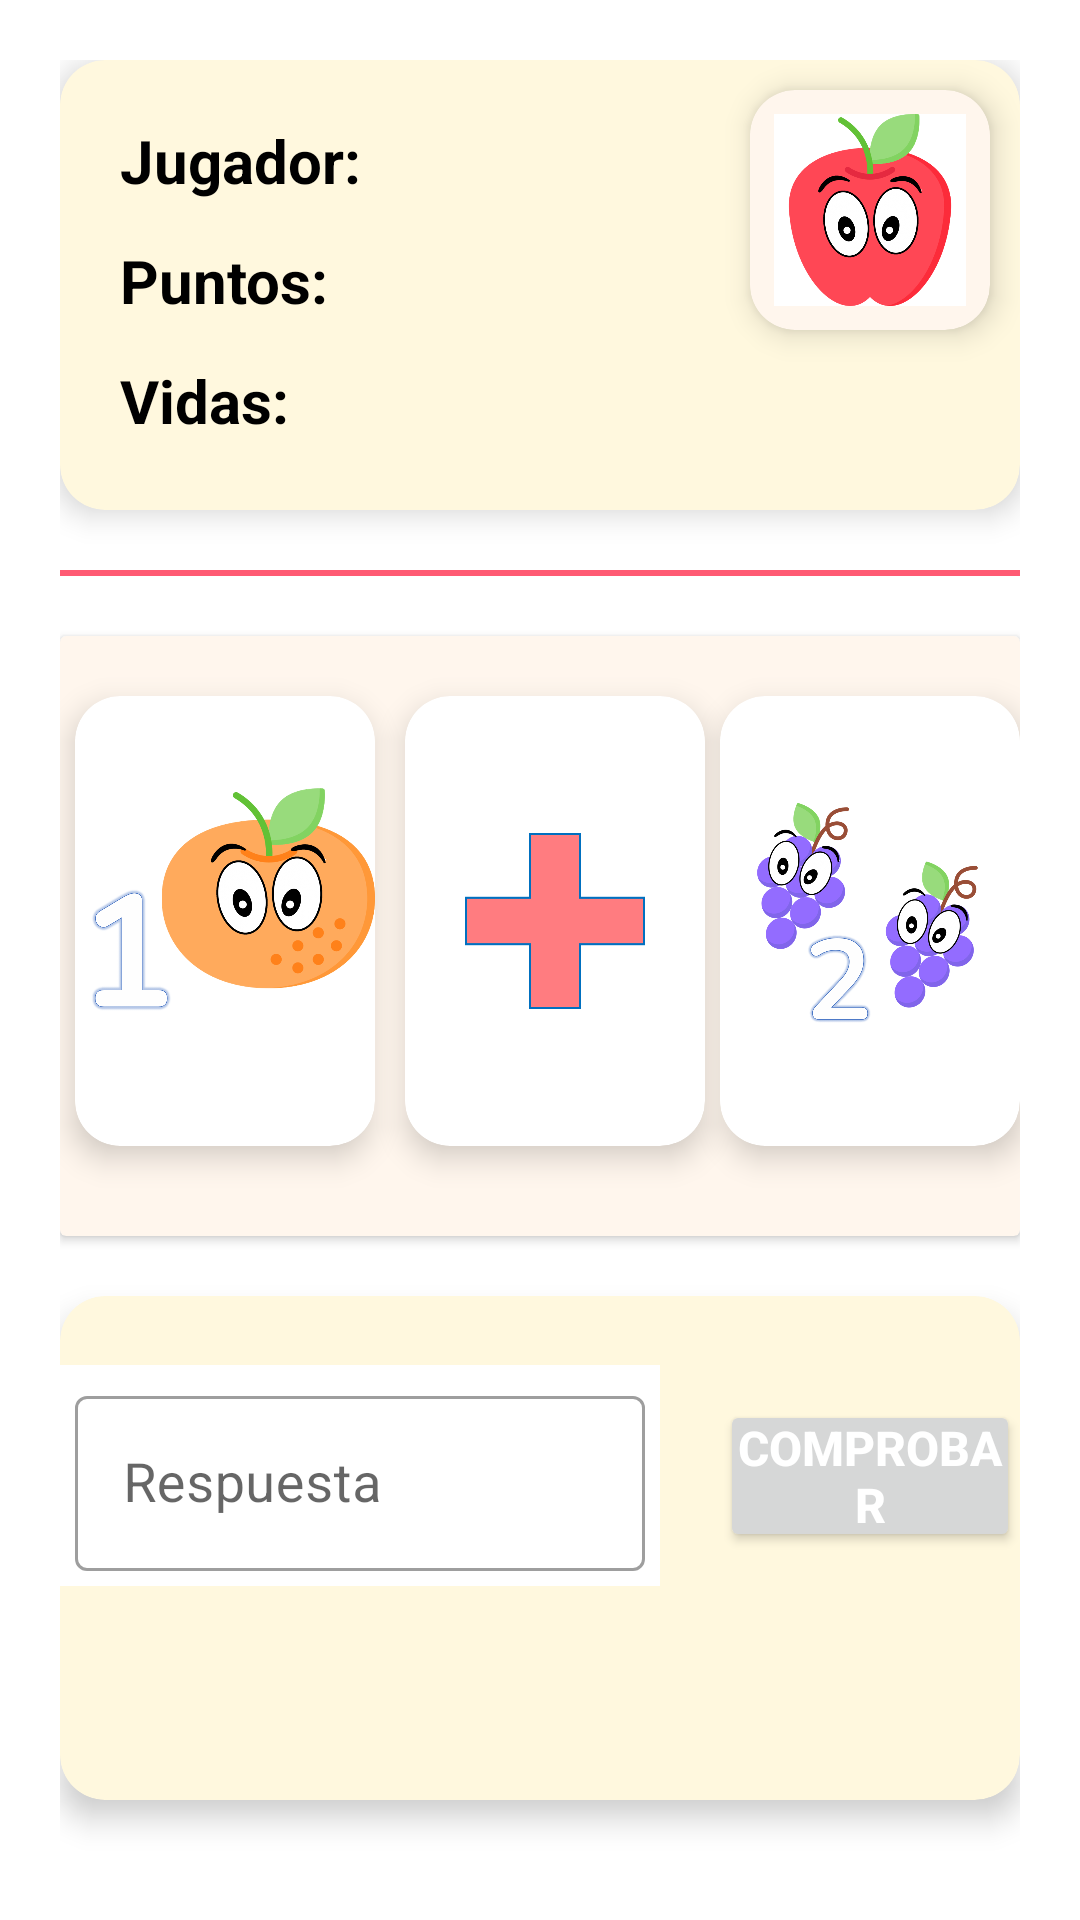

The Android layout XML behind this screen, and the referenced resources:
<!-- AndroidManifest.xml: application theme Theme.JuegoSumaFrutas -->
<!-- res/layout/activity_juego.xml -->
<?xml version="1.0" encoding="utf-8"?>
<LinearLayout xmlns:android="http://schemas.android.com/apk/res/android"
    xmlns:app="http://schemas.android.com/apk/res-auto"
    xmlns:tools="http://schemas.android.com/tools"
    android:layout_width="match_parent"
    android:layout_height="match_parent"
    android:orientation="vertical"
    android:padding="20dp"
    tools:context=".Juego">

    <androidx.cardview.widget.CardView
        xmlns:card_view="http://schemas.android.com/apk/res-auto"
        android:backgroundTint="@color/ic_launcher_background"
        card_view:cardElevation="6dp"
        android:layout_marginBottom="20dp"
        android:layout_width="match_parent"
        android:layout_height="150dp"
        card_view:cardCornerRadius="15dp">

        <androidx.cardview.widget.CardView
            xmlns:card_view="http://schemas.android.com/apk/res-auto"
            android:layout_gravity="right"
            card_view:cardElevation="6dp"
            android:backgroundTint="@color/colorCrema"
            android:layout_width="80dp"
            android:layout_height="80dp"
            android:layout_marginTop="10dp"
            android:layout_marginRight="10dp"
            card_view:cardCornerRadius="15dp">

            <ImageView
                android:layout_width="64dp"
                android:layout_height="64dp"
                android:background="@color/white"
                android:src="@drawable/manzana"
                android:layout_gravity="center"
                android:id="@+id/avatar"/>
        </androidx.cardview.widget.CardView>

        <TextView
            android:layout_width="280dp"
            android:layout_height="wrap_content"
            android:padding="20dp"
            android:textSize="20dp"
            android:textColor="@color/black"
            android:textStyle="bold"
            android:text="Jugador: "
            android:id="@+id/txtJugador"/>

        <TextView
            android:layout_width="match_parent"
            android:layout_height="wrap_content"
            android:padding="20dp"
            android:layout_marginTop="40dp"
            android:textSize="20dp"
            android:textColor="@color/black"
            android:textStyle="bold"
            android:text="Puntos: "
            android:id="@+id/txtPuntos"/>

        <TextView
            android:layout_width="match_parent"
            android:layout_height="wrap_content"
            android:layout_marginTop="80dp"
            android:padding="20dp"
            android:textSize="20dp"
            android:textColor="@color/black"
            android:textStyle="bold"
            android:text="Vidas: "
            android:id="@+id/txtVidas"/>

        <ImageView
            android:layout_width="wrap_content"
            android:layout_height="wrap_content"
            android:layout_marginLeft="90dp"
            android:layout_marginBottom="20dp"
            android:layout_gravity="bottom"
            android:src="@drawable/vida"
            android:id="@+id/vida1"/>
        <ImageView
            android:layout_width="wrap_content"
            android:layout_height="wrap_content"
            android:layout_marginLeft="130dp"
            android:layout_marginBottom="20dp"
            android:layout_gravity="bottom"
            android:src="@drawable/vida"
            android:id="@+id/vida2"/>
        <ImageView
            android:layout_width="wrap_content"
            android:layout_height="wrap_content"
            android:layout_marginLeft="170dp"
            android:layout_marginBottom="20dp"
            android:layout_gravity="bottom"
            android:src="@drawable/vida"
            android:id="@+id/vida3"/>
    </androidx.cardview.widget.CardView>

    <LinearLayout
        android:layout_width="match_parent"
        android:layout_height="2dp"
        android:background="@color/purple_500"
        android:orientation="vertical"/>

    <androidx.cardview.widget.CardView
        xmlns:card_view="http://schemas.android.com/apk/res-auto"
        android:layout_width="match_parent"
        android:layout_height="200dp"
        android:layout_marginTop="20dp"
        android:layout_gravity="center"
        android:backgroundTint="@color/colorCrema"
        android:layout_marginBottom="20dp">

        <androidx.cardview.widget.CardView
            xmlns:card_view="http://schemas.android.com/apk/res-auto"
            android:layout_gravity="top|left"
            card_view:cardElevation="6dp"
            android:layout_marginLeft="5dp"
            android:layout_marginTop="20dp"
            android:layout_width="100dp"
            android:layout_height="150dp"
            card_view:cardCornerRadius="15dp">

            <ImageView
                android:layout_width="match_parent"
                android:layout_height="match_parent"
                android:src="@drawable/uno"
                android:id="@+id/icono1"/>
        </androidx.cardview.widget.CardView>

        <androidx.cardview.widget.CardView
            xmlns:card_view="http://schemas.android.com/apk/res-auto"
            android:layout_gravity="top|center"
            card_view:cardElevation="6dp"
            android:layout_marginLeft="5dp"
            android:layout_marginTop="20dp"
            android:layout_width="100dp"
            android:layout_height="150dp"
            card_view:cardCornerRadius="15dp">

            <ImageView
                android:layout_width="match_parent"
                android:layout_height="match_parent"
                android:scaleX="0.6"
                android:scaleY="0.6"
                android:src="@drawable/suma"
                android:id="@+id/operador"/>
        </androidx.cardview.widget.CardView>

        <androidx.cardview.widget.CardView
            xmlns:card_view="http://schemas.android.com/apk/res-auto"
            android:layout_gravity="top|right"
            card_view:cardElevation="6dp"
            android:layout_marginLeft="5dp"
            android:layout_marginTop="20dp"
            android:layout_width="100dp"
            android:layout_height="150dp"
            card_view:cardCornerRadius="15dp">

            <ImageView
                android:layout_width="match_parent"
                android:layout_height="match_parent"
                android:src="@drawable/dos"
                android:id="@+id/icono2"/>
        </androidx.cardview.widget.CardView>

    </androidx.cardview.widget.CardView>

    <androidx.cardview.widget.CardView
        xmlns:card_view="http://schemas.android.com/apk/res-auto"
        android:backgroundTint="@color/ic_launcher_background"
        card_view:cardElevation="6dp"
        android:layout_marginBottom="20dp"
        android:layout_width="match_parent"
        android:layout_height="match_parent"
        card_view:cardCornerRadius="15dp">

        <LinearLayout
            android:layout_width="match_parent"
            android:layout_height="100dp"
            android:orientation="horizontal">

            <com.google.android.material.textfield.TextInputLayout
                style="@style/Widget.MaterialComponents.TextInputLayout.OutlinedBox"
                android:layout_width="200dp"
                android:layout_height="wrap_content"
                android:layout_marginTop="10dp"
                android:layout_gravity="center"
                android:layout_marginRight="10dp"
                android:background="@color/white"
                android:textAlignment="center"
                android:textColor="@color/white"
                android:hint="Respuesta"
                android:padding="5dp">

                <com.google.android.material.textfield.TextInputEditText
                    android:id="@+id/txtRespuesta"
                    android:layout_width="match_parent"
                    android:layout_height="wrap_content"
                    android:inputType="number"
                    android:textSize="18sp" />
            </com.google.android.material.textfield.TextInputLayout>

            <Button
                android:layout_width="wrap_content"
                android:layout_height="wrap_content"
                android:textSize="16dp"
                android:layout_marginTop="10dp"
                android:layout_gravity="center"
                android:layout_marginLeft="10dp"
                android:padding="5dp"
                android:textColor="@color/white"
                android:textStyle="bold"
                android:text="Comprobar"
                android:id="@+id/comprobar"/>
        </LinearLayout>
    </androidx.cardview.widget.CardView>

</LinearLayout>
<!-- resources referenced by this layout -->
<resources>
  <color name="black">#FF000000</color>
  <color name="colorCrema">#FFF6ED</color>
  <color name="ic_launcher_background">#FFF8DE</color>
  <color name="purple_500">#FF5A73</color>
  <color name="white">#FFFFFFFF</color>
  <!-- drawable dos: png bitmap (drawable-v24, 185837 bytes) -->
  <!-- drawable manzana: png bitmap (drawable-v24, 119243 bytes) -->
  <!-- drawable suma: png bitmap (drawable-v24, 1680 bytes) -->
  <!-- drawable uno: png bitmap (drawable-v24, 168900 bytes) -->
  <style name="Theme.JuegoSumaFrutas" parent="Theme.MaterialComponents.DayNight.DarkActionBar">
          
          <item name="colorPrimary">@color/purple_500</item>
          <item name="colorPrimaryVariant">@color/purple_700</item>
          <item name="colorOnPrimary">@color/white</item>
          
          <item name="colorSecondary">@color/teal_200</item>
          <item name="colorSecondaryVariant">@color/teal_700</item>
          <item name="colorOnSecondary">@color/black</item>
          
          <item name="android:statusBarColor" tools:targetApi="l">?attr/colorPrimaryVariant</item>
          
      </style>
  <color name="purple_700">#FF3700B3</color>
  <color name="teal_200">#FF03DAC5</color>
  <color name="teal_700">#FF018786</color>
</resources>
